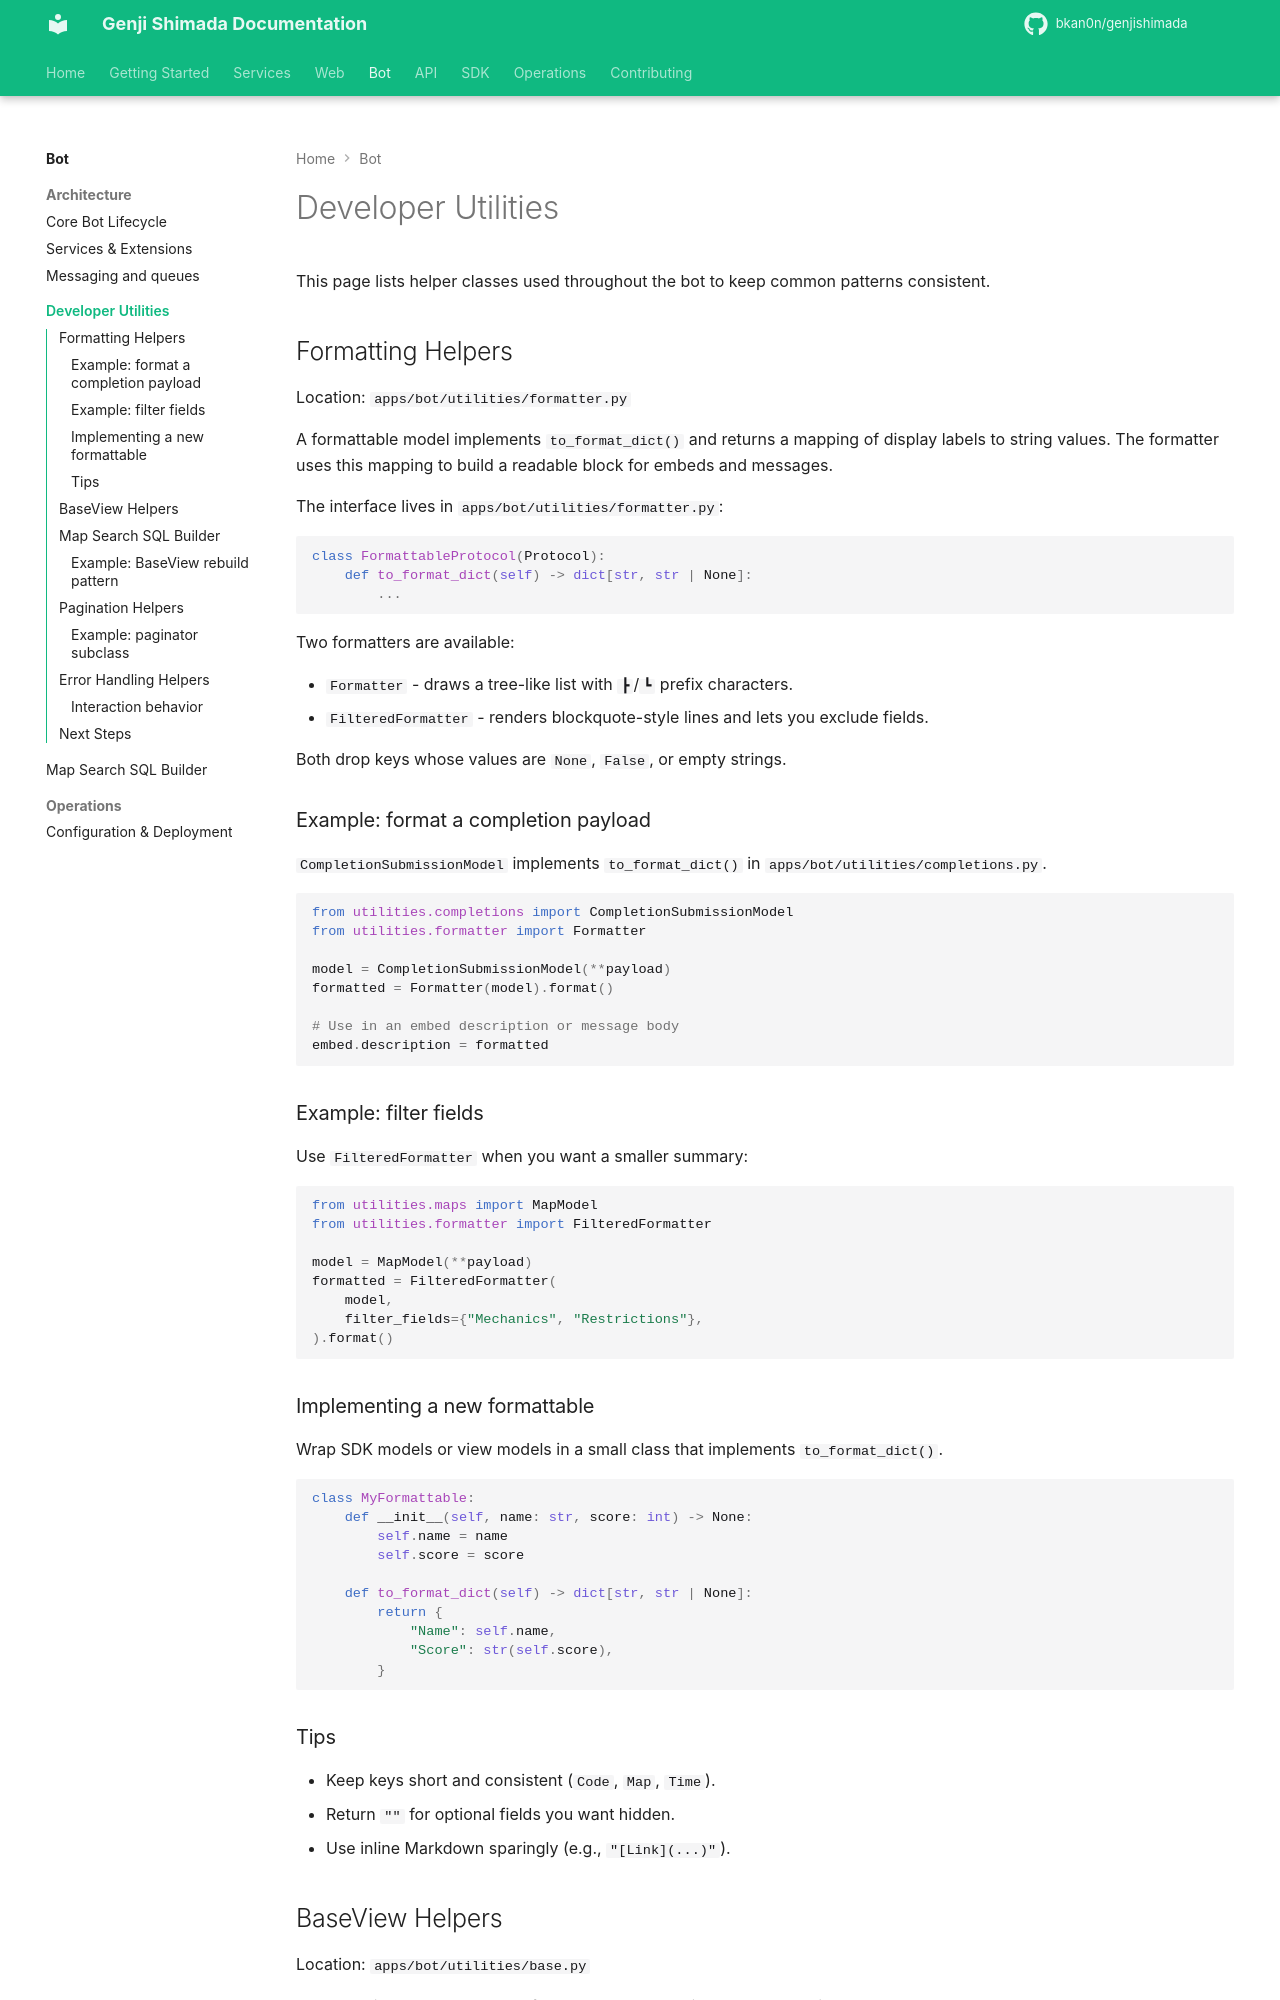

repository: bkan0n/genjishimada · page: bot/ux/newsfeed-and-embeds/index.html · generator: mkdocs

# Developer Utilities

This page lists helper classes used throughout the bot to keep common patterns consistent.

## Formatting Helpers

Location: `apps/bot/utilities/formatter.py`

A formattable model implements `to_format_dict()` and returns a mapping of display labels to string values.
The formatter uses this mapping to build a readable block for embeds and messages.

The interface lives in `apps/bot/utilities/formatter.py`:

```python
class FormattableProtocol(Protocol):
    def to_format_dict(self) -> dict[str, str | None]:
        ...
```

Two formatters are available:

- `Formatter` - draws a tree-like list with `┣`/`┗` prefix characters.
- `FilteredFormatter` - renders blockquote-style lines and lets you exclude fields.

Both drop keys whose values are `None`, `False`, or empty strings.

### Example: format a completion payload

`CompletionSubmissionModel` implements `to_format_dict()` in `apps/bot/utilities/completions.py`.

```python
from utilities.completions import CompletionSubmissionModel
from utilities.formatter import Formatter

model = CompletionSubmissionModel(**payload)
formatted = Formatter(model).format()

# Use in an embed description or message body
embed.description = formatted
```

### Example: filter fields

Use `FilteredFormatter` when you want a smaller summary:

```python
from utilities.maps import MapModel
from utilities.formatter import FilteredFormatter

model = MapModel(**payload)
formatted = FilteredFormatter(
    model,
    filter_fields={"Mechanics", "Restrictions"},
).format()
```

### Implementing a new formattable

Wrap SDK models or view models in a small class that implements `to_format_dict()`.

```python
class MyFormattable:
    def __init__(self, name: str, score: int) -> None:
        self.name = name
        self.score = score

    def to_format_dict(self) -> dict[str, str | None]:
        return {
            "Name": self.name,
            "Score": str(self.score),
        }
```

### Tips

- Keep keys short and consistent (`Code`, `Map`, `Time`).
- Return `""` for optional fields you want hidden.
- Use inline Markdown sparingly (e.g., `"[Link](...)"`).

## BaseView Helpers

Location: `apps/bot/utilities/base.py`

`BaseView` is the common base for Components V2 views. It handles timeouts and delegates errors to the shared
app command error handler. If you build a view on top of `BaseView`, you are in the same error handling flow as
the rest of the bot.
